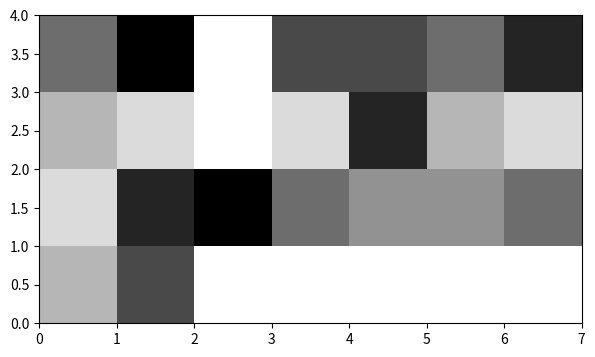

The script that saved this image:
from math import *
import numpy as np
import matplotlib.pyplot as plt
from scipy.integrate import quad
from scipy.optimize import brentq



class eq :
    def __init__(self,esp):
        if esp=="i":
            self.a=0.82
            self.b=2.5
            self.c=800
            self.d=1
            self.alpha=3
            self.nu=3
        if esp=='s':
            self.a=0.02
            self.b=1.9
            self.c=5.1
            self.d=0.27
            self.alpha=1
            self.nu=1
        if esp=='g':
            self.a=19.6
            self.b=2.8
            self.c=124
            self.d=0.66
            self.alpha=1
            self.nu=1
        if esp=='r':
            self.a=524
            self.b=3
            self.c=842
            self.d=0.66
            self.alpha=1
            self.nu=1
        if esp=='c':
            self.a=524
            self.b=3
            self.c=3.2e7
            self.d=2
            self.alpha=1
            self.nu=3         

    def Gamma(self, diametre, lam) :
        return (self.alpha/gamma(self.nu))*(lam**(self.alpha*self.nu))*(diametre**(self.alpha*self.nu-1))*np.exp(-((lam*diametre)**self.alpha))
   
    def G(self, p) :
        return (gamma(self.nu+p/self.alpha)/gamma(self.nu))
    
    def Lanbda(self, rho_r, N):
        return (((rho_r)/(self.a*N*self.G(self.b)))**(-1/self.b))
    
    def Masse(self, diametre):
        return (self.a*(diametre**self.b))
    
    def Vitesse(self,diametre):
        return(self.c*(diametre**self.d))
    
    def Calcul_rho_r(self, m, n):
        return np.dot(m,n)
    
    def Dmin_Dmax(self, lam):

 
        # fonction de répartition
        def F(D):
            return quad(self.Gamma, 0, D, args=(lam))[0]
 
        # équations à résoudre
        def f_min(D):
            return F(D) - 0.01
 
        def f_max(D):
            return F(D) - 0.99
 
        Dmin = brentq(f_min, 0, 500)
        Dmax = brentq(f_max, 0, 500)
 
        return Dmin, Dmax
    
    def Classe_D(self, nb_classes, Dmin, Dmax, N, lam):
        Result=[]
        Intervalle=(Dmax-Dmin)/nb_classes
        for i in range(nb_classes):
            Di=(1+2*i)*Intervalle/2 + Dmin
            
            P_i=quad(self.Gamma, Dmin+i*Intervalle, Dmin+(i+1)*Intervalle, args=(lam))[0]/0.98
            print(i, P_i)
            Ni=N*P_i
            Result.append([Di, Ni]) #Liste de deux paramètres : diamètre moyen, quantité associé par rapport au nombre total de particule.
        return Result
    

def affichage(Concentration, Precip_horaires):
    Temps_simu=len(Concentration)
    nb_boites=len(Concentration[0])
    #time=np.linspace(1, Temps_simu, Temps_simu)
    Concentration=np.array(Concentration)
    Transpose=Concentration.T
    print(Temps_simu, nb_boites)
    plt.figure(figsize=(Temps_simu, nb_boites))
    plt.pcolormesh(Transpose,cmap='binary')
    plt.show()


Concentration=[[3, 2, 3, 5], [6, 7, 2, 8], [1, 8, 1, 1], [1, 5, 2, 6], [1, 4, 7, 6], [1, 4, 3, 5], [1, 5, 2, 7]]
Precip=3
affichage(Concentration, Precip)



eq_rain = eq("i")

lam=5
N=1000

Pi=quad(eq_rain.Gamma, 0, 500, args=(lam))[0]
print("Intégrale entre 0 et 500 : ", Pi)
dmin, dmax = eq_rain.Dmin_Dmax(lam)
print("Integrale entre 0 et Dmax : ", quad(eq_rain.Gamma, 0, dmax, args=(lam))[0])
print("Integrale entre Dmin et 500 : ", quad(eq_rain.Gamma, dmin, 500, args=(lam))[0])
print("Integrale entre Dmin et Dmax : ", quad(eq_rain.Gamma, dmin, dmax, args=(lam))[0])


Resultat=eq_rain.Classe_D(6, dmin, dmax, N, lam)
print("Pour la grèle, avec lambda=0.5, en fixant 6 différentes classes et un nombres totales de particules à 1000 on obtient la répartition : ", Resultat)
somme=0
for i in range(6):
    somme+=Resultat[i][1]
print("Le résultat de la somme totale des particules est : ", somme)






